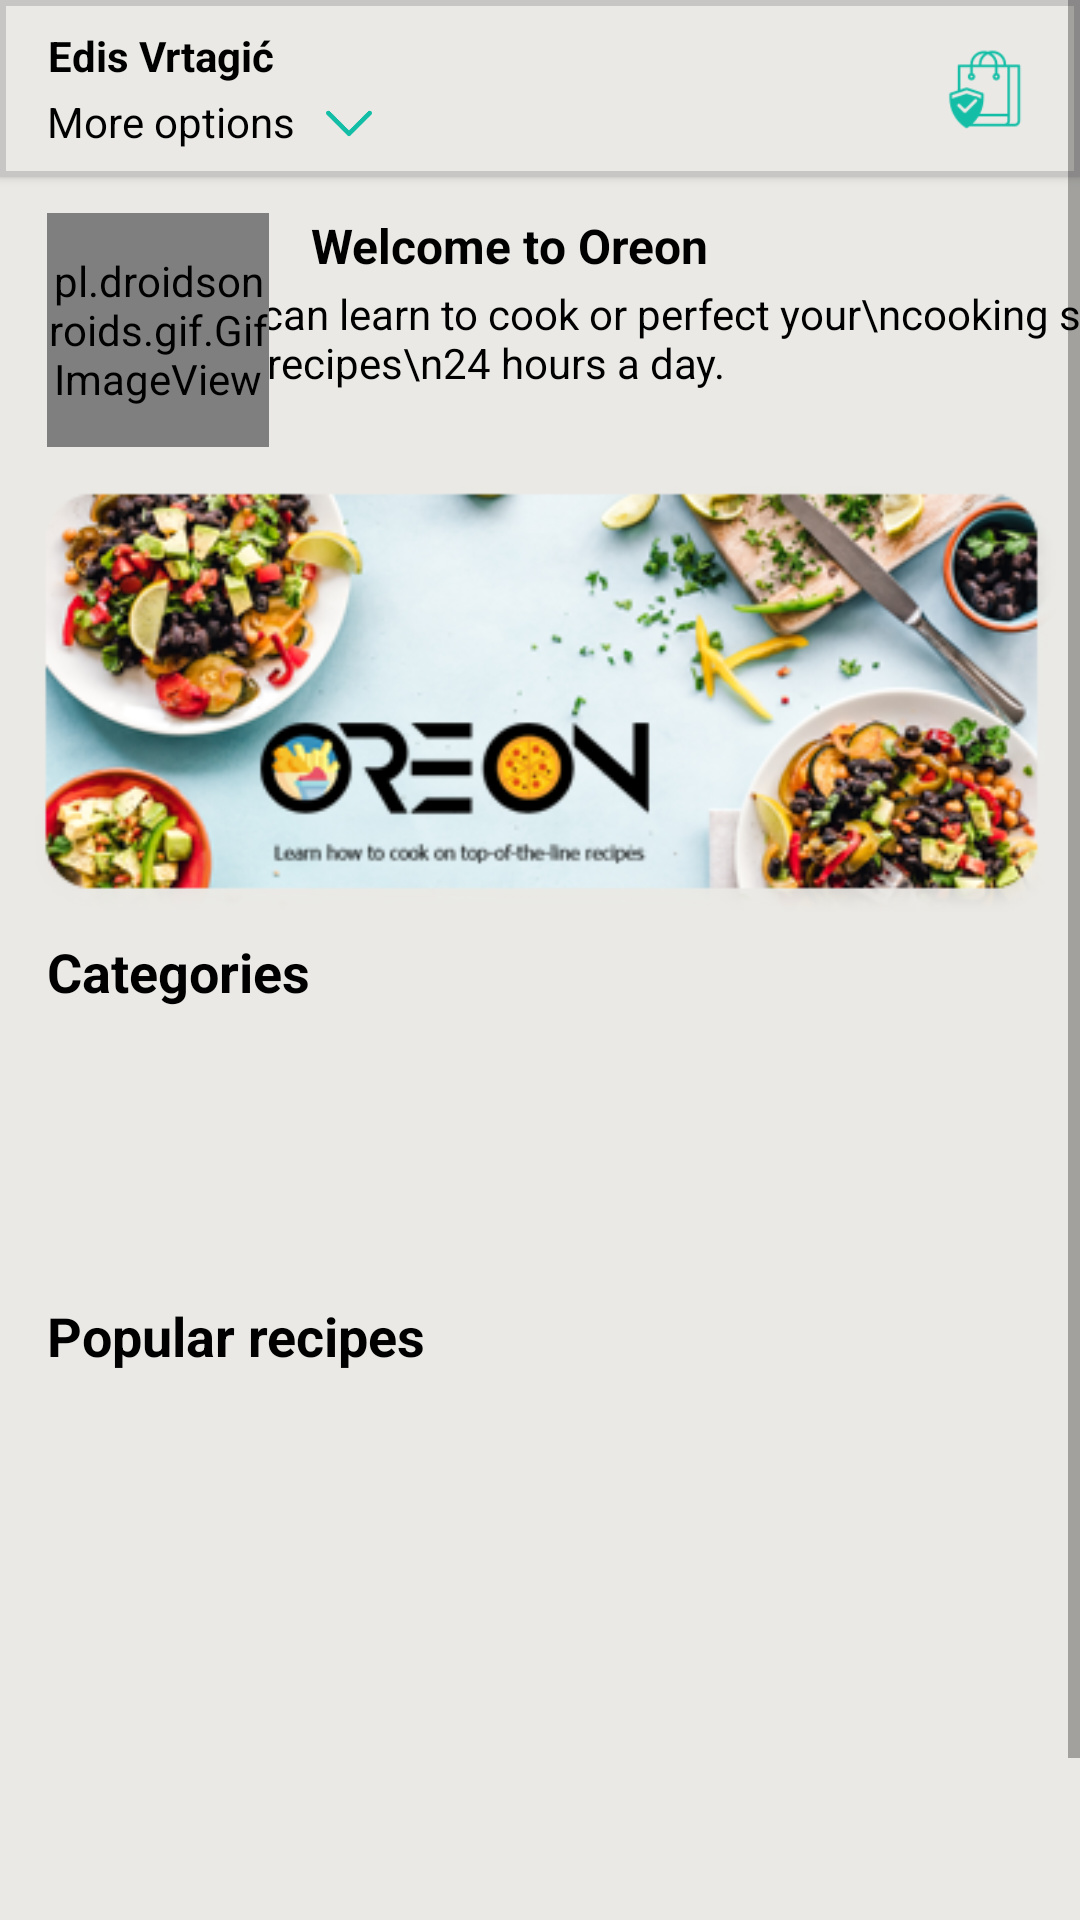

Write the Android layout XML for this screen, with the resource values it uses.
<!-- AndroidManifest.xml: application theme Theme.Oreon -->
<!-- res/layout/activity_main.xml -->
<?xml version="1.0" encoding="utf-8"?>
<androidx.constraintlayout.widget.ConstraintLayout xmlns:android="http://schemas.android.com/apk/res/android"
    xmlns:app="http://schemas.android.com/apk/res-auto"
    xmlns:tools="http://schemas.android.com/tools"
    android:layout_width="match_parent"
    android:layout_height="match_parent"
    android:background="#EAE9E5"
    tools:context=".Activity.MainActivity">

    <ScrollView
        android:layout_width="match_parent"
        android:layout_height="match_parent">

        <LinearLayout
            android:layout_width="match_parent"
            android:layout_height="wrap_content"
            android:orientation="vertical">

            <androidx.constraintlayout.widget.ConstraintLayout
                android:layout_width="match_parent"
                android:layout_height="59dp"
                android:background="@drawable/background_toppayout"
                android:elevation="2dp">

                <TextView
                    android:id="@+id/textView6"
                    android:layout_width="wrap_content"
                    android:layout_height="wrap_content"
                    android:layout_marginTop="-50dp"
                    android:text="More options"
                    android:textColor="#000000"
                    app:layout_constraintBottom_toBottomOf="parent"
                    app:layout_constraintEnd_toEndOf="parent"
                    app:layout_constraintHorizontal_bias="0.057"
                    app:layout_constraintStart_toStartOf="parent"
                    app:layout_constraintTop_toTopOf="parent"
                    app:layout_constraintVertical_bias="0.899" />

                <TextView
                    android:id="@+id/textView7"
                    android:layout_width="wrap_content"
                    android:layout_height="wrap_content"
                    android:layout_marginTop="-160dp"
                    android:text="Edis Vrtagić"
                    android:textColor="#000000"
                    android:textStyle="bold"
                    app:layout_constraintBottom_toBottomOf="parent"
                    app:layout_constraintEnd_toEndOf="parent"
                    app:layout_constraintHorizontal_bias="0.056"
                    app:layout_constraintStart_toStartOf="parent"
                    app:layout_constraintTop_toTopOf="parent"
                    app:layout_constraintVertical_bias="0.844" />

                <ImageView
                    android:id="@+id/imageView5"
                    android:layout_width="22dp"
                    android:layout_height="20dp"
                    app:layout_constraintBottom_toBottomOf="parent"
                    app:layout_constraintEnd_toEndOf="parent"
                    app:layout_constraintHorizontal_bias="0.029"
                    app:layout_constraintStart_toEndOf="@+id/textView6"
                    app:layout_constraintTop_toTopOf="parent"
                    app:layout_constraintVertical_bias="0.794"
                    app:srcCompat="@drawable/expand" />

                <ImageView
                    android:id="@+id/imageView6"
                    android:layout_width="30dp"
                    android:layout_height="27dp"
                    app:layout_constraintBottom_toBottomOf="parent"
                    app:layout_constraintEnd_toEndOf="parent"
                    app:layout_constraintHorizontal_bias="0.921"
                    app:layout_constraintStart_toEndOf="@+id/imageView5"
                    app:layout_constraintTop_toTopOf="parent"
                    app:srcCompat="@drawable/shopping" />

            </androidx.constraintlayout.widget.ConstraintLayout>

            <androidx.constraintlayout.widget.ConstraintLayout
                android:layout_width="match_parent"
                android:layout_height="640dp">

                <TextView
                    android:id="@+id/textView2"
                    android:layout_width="wrap_content"
                    android:layout_height="wrap_content"
                    android:layout_marginTop="12dp"
                    android:text="Welcome to Oreon"
                    android:textColor="#000000"
                    android:textSize="16sp"
                    android:textStyle="bold"
                    app:layout_constraintEnd_toEndOf="parent"
                    app:layout_constraintHorizontal_bias="0.101"
                    app:layout_constraintStart_toEndOf="@+id/gifImageView"
                    app:layout_constraintTop_toTopOf="parent" />

                <TextView
                    android:id="@+id/textView4"
                    android:layout_width="wrap_content"
                    android:layout_height="wrap_content"
                    android:layout_marginTop="36dp"
                    android:text="You can learn to cook or perfect your\ncooking skills with new recipes\n24 hours a day."
                    android:textColor="#000000"
                    app:layout_constraintEnd_toEndOf="parent"
                    app:layout_constraintHorizontal_bias="0.333"
                    app:layout_constraintStart_toEndOf="@+id/gifImageView"
                    app:layout_constraintTop_toTopOf="parent" />

                <pl.droidsonroids.gif.GifImageView
                    android:id="@+id/gifImageView"
                    android:layout_width="74dp"
                    android:layout_height="78dp"
                    android:layout_marginTop="12dp"
                    android:src="@drawable/chgif"
                    app:layout_constraintEnd_toEndOf="parent"
                    app:layout_constraintHorizontal_bias="0.055"
                    app:layout_constraintStart_toStartOf="parent"
                    app:layout_constraintTop_toTopOf="parent" />

                <ImageView
                    android:id="@+id/imageView3"
                    android:layout_width="347dp"
                    android:layout_height="157dp"
                    app:layout_constraintBottom_toBottomOf="parent"
                    app:layout_constraintEnd_toEndOf="parent"
                    app:layout_constraintHorizontal_bias="0.538"
                    app:layout_constraintStart_toStartOf="parent"
                    app:layout_constraintTop_toBottomOf="@+id/textView2"
                    app:layout_constraintVertical_bias="0.138"
                    app:srcCompat="@drawable/banner" />

                <TextView
                    android:id="@+id/textView3"
                    android:layout_width="wrap_content"
                    android:layout_height="wrap_content"
                    android:text="Categories"
                    android:textColor="#000000"
                    android:textSize="18sp"
                    android:textStyle="bold"
                    app:layout_constraintBottom_toBottomOf="parent"
                    app:layout_constraintEnd_toEndOf="@+id/imageView3"
                    app:layout_constraintHorizontal_bias="0.034"
                    app:layout_constraintStart_toStartOf="@+id/imageView3"
                    app:layout_constraintTop_toBottomOf="@+id/imageView3"
                    app:layout_constraintVertical_bias="0.0" />

                <androidx.recyclerview.widget.RecyclerView
                    android:id="@+id/view1"
                    android:layout_width="355dp"
                    android:layout_height="80dp"
                    app:layout_constraintBottom_toBottomOf="parent"
                    app:layout_constraintEnd_toEndOf="@+id/imageView3"
                    app:layout_constraintHorizontal_bias="0.45"
                    app:layout_constraintStart_toStartOf="@+id/imageView3"
                    app:layout_constraintTop_toBottomOf="@+id/imageView3"
                    app:layout_constraintVertical_bias="0.069" />

                <TextView
                    android:id="@+id/textView5"
                    android:layout_width="wrap_content"
                    android:layout_height="wrap_content"
                    android:layout_marginTop="20dp"
                    android:text="Popular recipes"
                    android:textColor="#000000"
                    android:textSize="18sp"
                    android:textStyle="bold"
                    app:layout_constraintStart_toStartOf="@+id/textView3"
                    app:layout_constraintTop_toBottomOf="@+id/view1" />

                <androidx.recyclerview.widget.RecyclerView
                    android:id="@+id/view2"
                    android:layout_width="355dp"
                    android:layout_height="203dp"
                    app:layout_constraintEnd_toEndOf="parent"
                    app:layout_constraintStart_toStartOf="parent"
                    app:layout_constraintTop_toBottomOf="@+id/textView5" />

            </androidx.constraintlayout.widget.ConstraintLayout>
        </LinearLayout>
    </ScrollView>
</androidx.constraintlayout.widget.ConstraintLayout>
<!-- resources referenced by this layout -->
<resources>
  <!-- drawable background_toppayout (drawable) -->
  <?xml version="1.0" encoding="utf-8"?>
  <selector xmlns:android="http://schemas.android.com/apk/res/android">
      <item>
          <shape android:shape="rectangle">
              <solid android:color="#EAE9E5"/>
              <stroke android:width="2dp"
                  android:color="#c8c5c5"/>
          </shape>
      </item>
  </selector>
  <!-- drawable banner: png bitmap (drawable, 243761 bytes) -->
  <!-- drawable expand: png bitmap (drawable, 65807 bytes) -->
  <!-- drawable shopping: png bitmap (drawable, 16586 bytes) -->
  <style name="Theme.Oreon" parent="Theme.MaterialComponents.DayNight.NoActionBar">
          
          <item name="colorPrimary">@color/black</item>
          <item name="colorPrimaryVariant">@color/black</item>
          <item name="colorOnPrimary">@color/white</item>
          
          <item name="colorSecondary">@color/teal_200</item>
          <item name="colorSecondaryVariant">@color/teal_700</item>
          <item name="colorOnSecondary">@color/black</item>
          
          <item name="android:statusBarColor" tools:targetApi="21">?attr/colorPrimaryVariant</item>
          
      </style>
  <!-- not gathered from this repository: default colours our renderer supplied (Android Studio template values) -->
  <color name="teal_200">#FF03DAC5</color>
  <color name="teal_700">#FF018786</color>
  <color name="black">#FF000000</color>
  <color name="white">#FFFFFFFF</color>
</resources>
